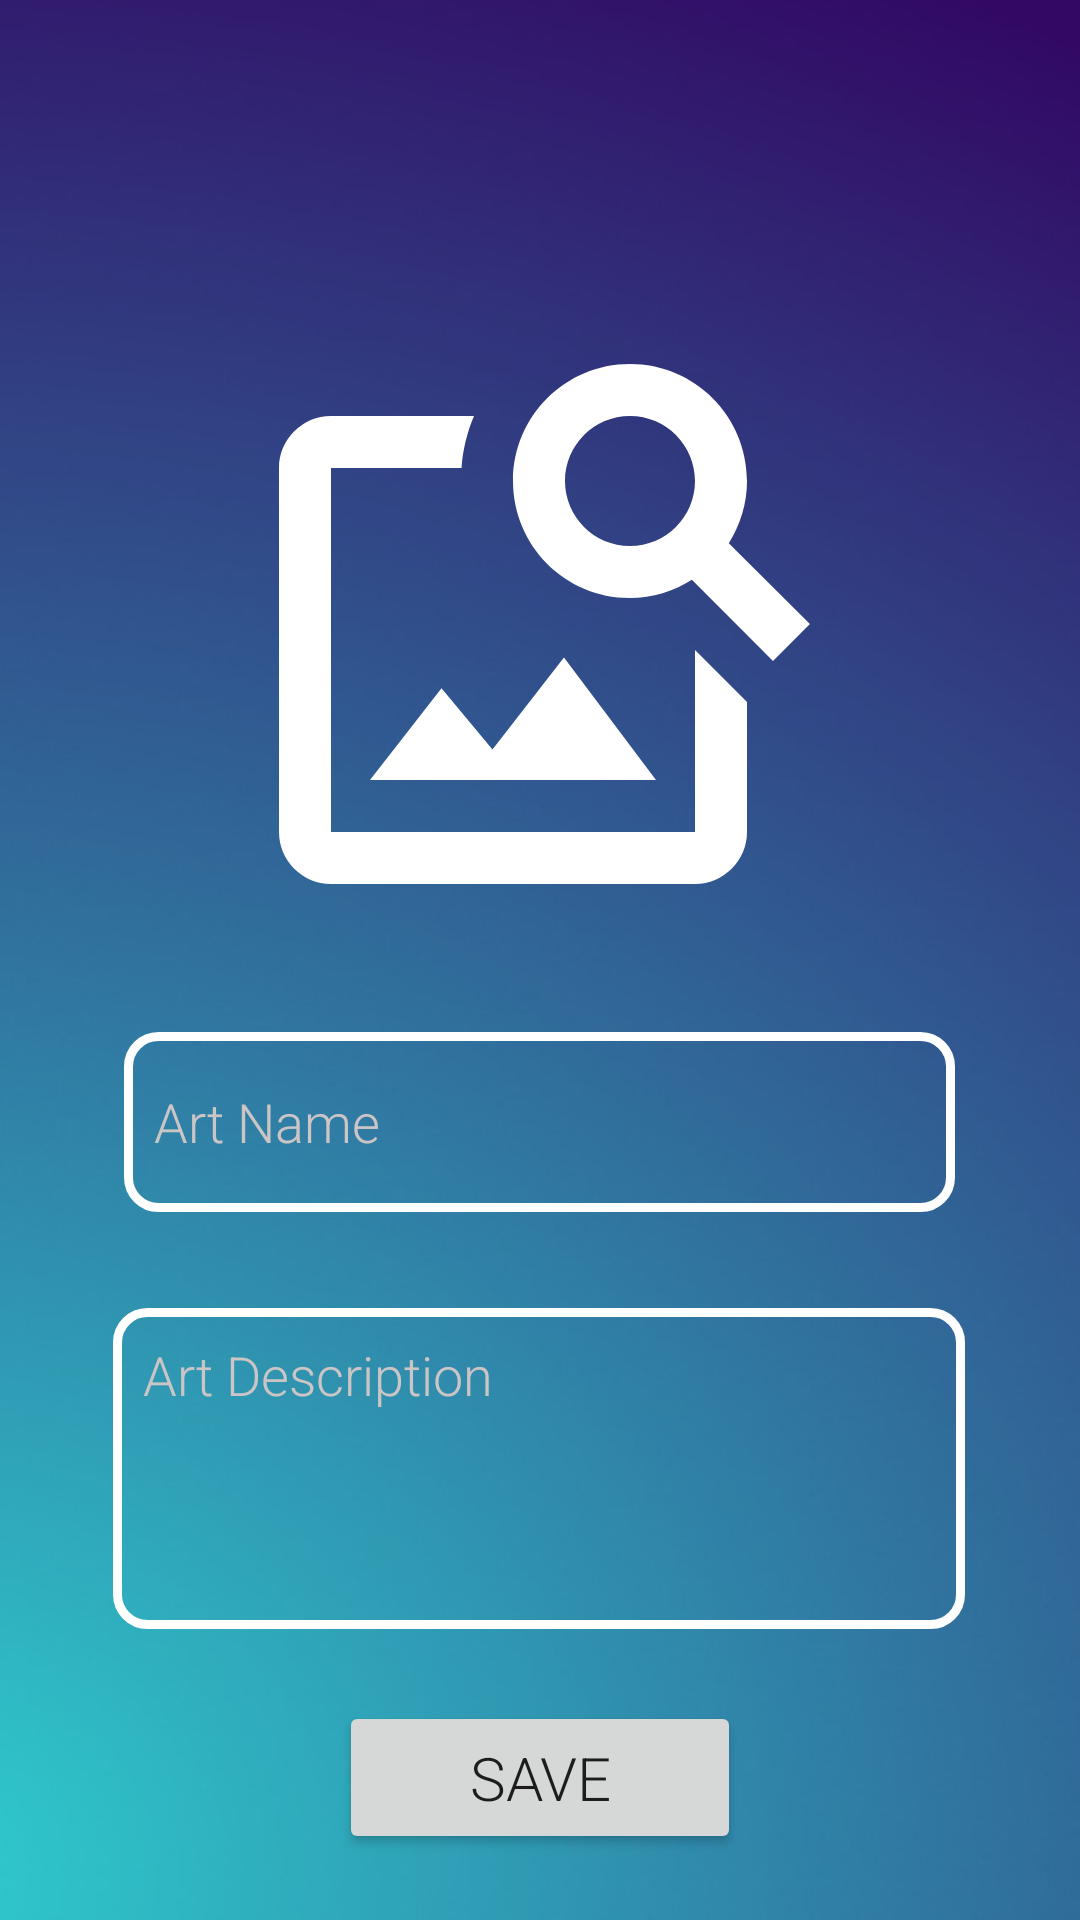

Layout XML and referenced resources for this Android screen:
<!-- AndroidManifest.xml: application theme Theme.ArtBookF -->
<!-- res/layout/fragment_add.xml -->
<?xml version="1.0" encoding="utf-8"?>
<FrameLayout xmlns:android="http://schemas.android.com/apk/res/android"
    xmlns:app="http://schemas.android.com/apk/res-auto"
    xmlns:tools="http://schemas.android.com/tools"
    android:layout_width="match_parent"
    android:layout_height="match_parent"
    android:background="@drawable/img"
    tools:context=".View.AddFragment">

    <androidx.constraintlayout.widget.ConstraintLayout
        android:layout_width="match_parent"
        android:layout_height="match_parent">


        <ImageView
            android:id="@+id/imageView"
            android:layout_width="292dp"
            android:layout_height="208dp"
            android:layout_marginTop="104dp"
            android:contentDescription="resimsec"
            android:onClick="selectImage"
            android:src="@drawable/image_search24"
            app:layout_constraintEnd_toEndOf="parent"
            app:layout_constraintHorizontal_bias="0.495"
            app:layout_constraintStart_toStartOf="parent"
            app:layout_constraintTop_toTopOf="parent" />

        <EditText
            android:id="@+id/txtName"
            android:layout_width="277dp"
            android:layout_height="60dp"
            android:layout_marginTop="32dp"
            android:background="@drawable/text_bg"
            android:ems="10"
            android:fontFamily="sans-serif-light"
            android:hint="Art Name"
            android:inputType="text"
            android:padding="10dp"
            android:textColorHint="#CCC5C5"
            app:layout_constraintEnd_toEndOf="parent"
            app:layout_constraintHorizontal_bias="0.496"
            app:layout_constraintStart_toStartOf="parent"
            app:layout_constraintTop_toBottomOf="@+id/imageView" />

        <EditText
            android:id="@+id/txtDesc"
            android:layout_width="284dp"
            android:layout_height="107dp"
            android:layout_marginTop="32dp"
            android:background="@drawable/text_bg"
            android:ems="10"
            android:fontFamily="sans-serif-light"
            android:gravity="start|top"
            android:hint="Art Description"
            android:inputType="textMultiLine"
            android:padding="10dp"
            android:textColorHint="#CCC5C5"
            app:layout_constraintEnd_toEndOf="parent"
            app:layout_constraintHorizontal_bias="0.496"
            app:layout_constraintStart_toStartOf="parent"
            app:layout_constraintTop_toBottomOf="@+id/txtName" />

        <Button
            android:id="@+id/btnSave"
            android:layout_width="134dp"
            android:layout_height="51dp"
            android:layout_marginTop="24dp"
            android:fontFamily="sans-serif-light"
            android:onClick="save"
            android:text="Save"
            android:textSize="20sp"
            app:layout_constraintEnd_toEndOf="parent"
            app:layout_constraintStart_toStartOf="parent"
            app:layout_constraintTop_toBottomOf="@+id/txtDesc" />
    </androidx.constraintlayout.widget.ConstraintLayout>
</FrameLayout>
<!-- resources referenced by this layout -->
<resources>
  <!-- drawable image_search24 (drawable) -->
  <vector xmlns:android="http://schemas.android.com/apk/res/android" android:height="128dp" android:tint="#FFFFFF" android:viewportHeight="24" android:viewportWidth="24" android:width="128dp">
        
      <path android:fillColor="@android:color/white" android:pathData="M18,13v7L4,20L4,6h5.02c0.05,-0.71 0.22,-1.38 0.48,-2L4,4c-1.1,0 -2,0.9 -2,2v14c0,1.1 0.9,2 2,2h14c1.1,0 2,-0.9 2,-2v-5l-2,-2zM16.5,18h-11l2.75,-3.53 1.96,2.36 2.75,-3.54zM19.3,8.89c0.44,-0.7 0.7,-1.51 0.7,-2.39C20,4.01 17.99,2 15.5,2S11,4.01 11,6.5s2.01,4.5 4.49,4.5c0.88,0 1.7,-0.26 2.39,-0.7L21,13.42 22.42,12 19.3,8.89zM15.5,9C14.12,9 13,7.88 13,6.5S14.12,4 15.5,4 18,5.12 18,6.5 16.88,9 15.5,9z"/>
      
  </vector>
  <!-- drawable img: png bitmap (drawable, 156104 bytes) -->
  <!-- drawable text_bg (drawable) -->
  <?xml version="1.0" encoding="utf-8"?>
  <shape xmlns:android="http://schemas.android.com/apk/res/android">
  
      <corners android:radius="10dp"></corners>
  
      <stroke android:color="@color/white"
          android:width="3dp"></stroke>
  
  
  
  </shape>
  <style name="Theme.ArtBookF" parent="Base.Theme.ArtBookF" />
  <color name="white">#FFFFFFFF</color>
  <style name="Base.Theme.ArtBookF" parent="Theme.MaterialComponents.DayNight.NoActionBar">
          
          <item name="colorPrimary">@color/blue</item>
          <item name="colorPrimaryVariant">@color/blue</item>
  
  
      </style>
  <color name="blue">#1565C0</color>
</resources>
